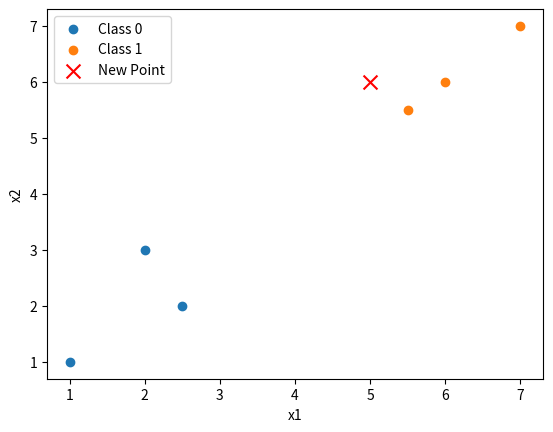

Reproduce this figure in Python.
# KNN(K nearest neighbor) is a supervised machine learning technique. It classifies a data based on its peer. In other words, by using the closest k data rows, it uses the label
# of the mode's(highest frequency). The closest data as I have said is calculated based on the Euclidean distance.
# One of it's limitation is that Taking a large k causes underfitting as the model the decision becomes less influenced by specific nearby points and more by the overall 
# majority class in the neighborhood. With a small 𝑘(e.g., 𝑘=1, the model makes predictions based solely on the single nearest neighbor.
#If this point is an outlier or noisy, the prediction will reflect that error.
import numpy as np
import pandas as pd

X_train = np.array([
    [2,3],
    [1,1],
    [2.5,2],
    [6,6],
    [7,7],
    [5.5,5.5]
])

y_train = np.array([0,0,0,1,1,1])

x_new = np.array([5,6])

def euclidean_distance(x1,x2):
    return np.sqrt(np.sum(x1-x2)**2)

def get_neighbours(X,Y,X_new,k):
    distances = []
    for i in range(len(X)):
        dist= euclidean_distance(X[i],X_new)
        distances.append((dist,Y[i]))

    distances.sort(key =lambda x:x[0])
    neighbors = [distances[i][1] for i in range(k)]
    return neighbors

def predict(X,y,X_new,k):
    neighbors = get_neighbours(X,y,X_new,k)
    counts = np.bincount(neighbors)
    return np.argmax(counts)
    

print(predict(X_train,y_train,x_new,3))

import matplotlib.pyplot as plt

for label in np.unique(y_train):
    plt.scatter(X_train[y_train==label][:,0],X_train[y_train == label][:,1],label=f"Class {label}")

plt.scatter(x_new[0],x_new[1],color='red',label='New Point',marker='x',s=100)
plt.xlabel('x1')
plt.ylabel('x2')
plt.legend()
plt.show()
